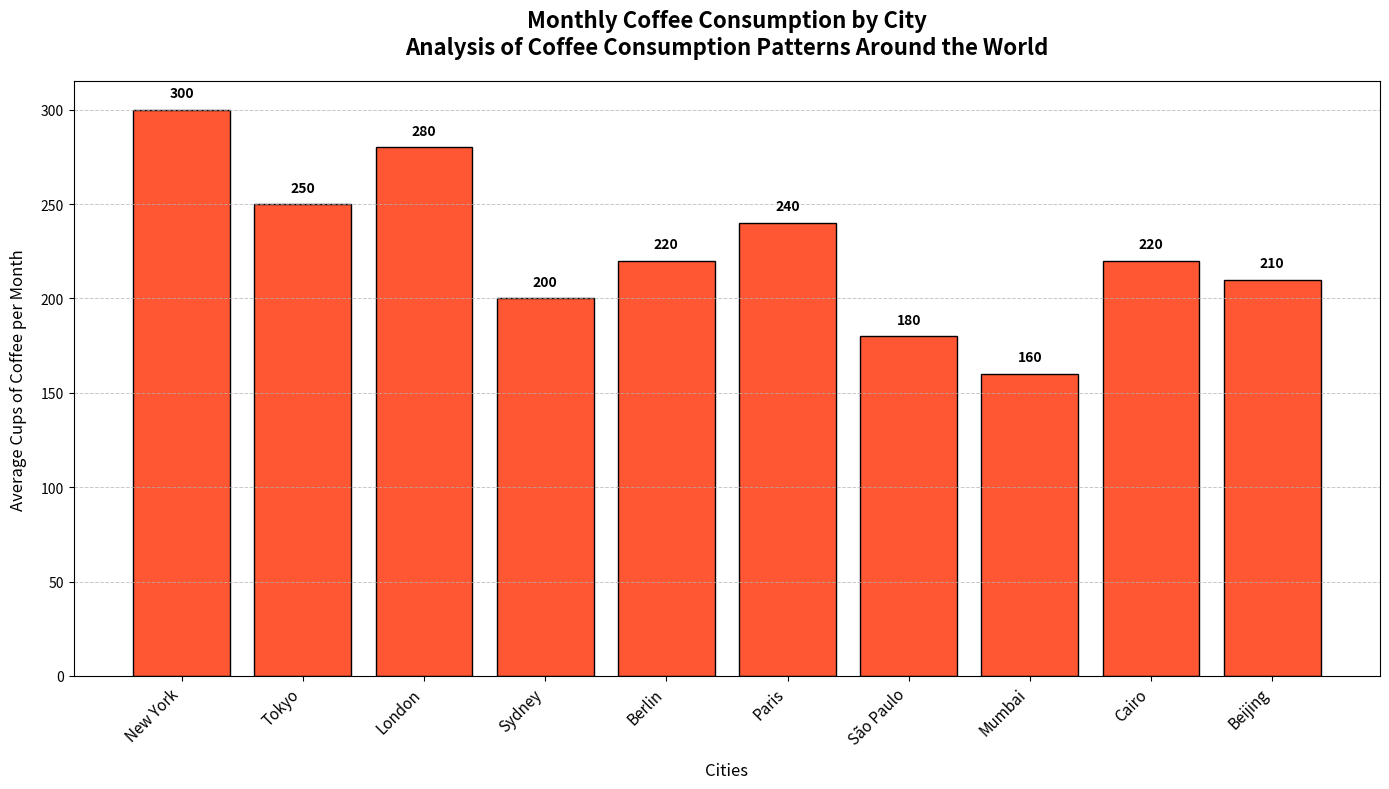

Python code for this plot:
import matplotlib.pyplot as plt
import numpy as np

cities = ['New York', 'Tokyo', 'London', 'Sydney', 'Berlin', 'Paris', 'São Paulo', 'Mumbai', 'Cairo', 'Beijing']
coffee_consumption = [300, 250, 280, 200, 220, 240, 180, 160, 220, 210]

fig, ax = plt.subplots(figsize=(14, 8))

# Apply a single color for all bars
single_color = '#FF5733'
bars = ax.bar(cities, coffee_consumption, color=single_color, edgecolor='black')

for bar, consumption in zip(bars, coffee_consumption):
    yval = bar.get_height()
    ax.text(bar.get_x() + bar.get_width() / 2, yval + 5, f'{consumption}', ha='center', va='bottom', fontsize=10, fontweight='bold', color='black')

ax.set_title('Monthly Coffee Consumption by City\nAnalysis of Coffee Consumption Patterns Around the World', fontsize=16, fontweight='bold', pad=20)
ax.set_xlabel('Cities', fontsize=12, labelpad=10)
ax.set_ylabel('Average Cups of Coffee per Month', fontsize=12, labelpad=10)

ax.set_xticks(np.arange(len(cities)))
ax.set_xticklabels(cities, rotation=45, ha='right', fontsize=11)
ax.yaxis.grid(True, linestyle='--', linewidth=0.7, alpha=0.7)

plt.tight_layout()
plt.show()
